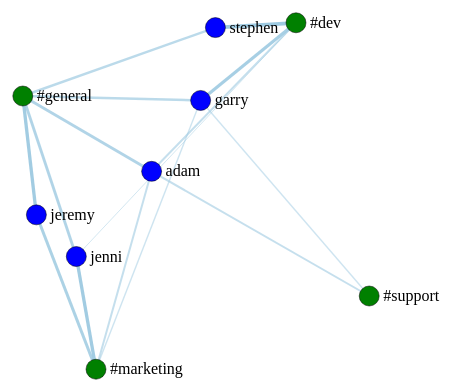
D3 v3 page, settled after 480 driven frames (8 s of simulated time); the page loaded 1 data file(s).



var w = window.innerWidth,
    h = 500,
    channelRadius = 200,
    centerX = w / 2,
    centerY = h / 2,
    node,
    link,
    root,
    channelNodes,
    peopleNodes,
    nodeLookup = {},
    links = [],
    rootNode,
    nodes;

var force = d3.layout.force()
    .on("tick", tick)
    .charge(function(d) { return d._children ? -d.size / 100 : -30; })
    .linkDistance(function(d) { return d.target._children ? 80 : 30; })
    .size([w, h - 160]);

var vis = d3.select("body").append("svg:svg")
    .attr("width", w)
    .attr("height", h);

d3.json("flare2.json", function(json) {
  root = json;
  root.fixed = true;
  root.x = w / 2;
  root.y = h / 2 - 80;
  update();
});

var addNode = function (node) {
    nodeLookup[node.name] = node;

    return node;
};

var setupRootNode = function () {
    rootNode = addNode({
        type: "anchor",
        name: "root",
        fixed: true,
        x: centerX,
        y: centerY - 80
    });
};

var setupChannelNodes = function () {
    var nodeCount = root.channels.length;

    var radiansPerNode = (2 * Math.PI) / nodeCount;
    var radians = radiansPerNode / 1.5;

    channelNodes = _.map(root.channels, function (name) {
        radians = radians + radiansPerNode;

        return addNode({
            type: "channel",
            name: name,
            fixed: true,
            x: centerX + (Math.sin(radians) * channelRadius),
            y: centerY + (Math.cos(radians) * channelRadius)
        });
    });
};

var setupPeopleNodes = function () {
    peopleNodes = _.map(root.people, function (obj) {
        return addNode({
            type: "person",
            name: obj.name,
            data: obj
        });
    });
};

var setupLinks = function() {
    _.forEach(peopleNodes, function (node) {
        _.forEach(node.data.channels, function (weight, channel) {
            if (weight == 0) {
                return;
            }

            channelNode = nodeLookup[channel];

            links.push({
                type: "personToChannel",
                source: node,
                target: channelNode,
                weight: weight
            });
        });
    });
};

var setupAllTheThings = function () {
    setupChannelNodes();
    setupPeopleNodes();
    setupLinks();

    nodes = _.values(nodeLookup);

    console.log(nodes);
    console.log(_.map(links, function (link) {
        return link.source.name + " -> " + link.target.name;
    }));
};

var chargeFn = function (node) {
    console.log("charge");
    console.log(node);

    var result = -10;

    switch (node.type)
    {
        case "channel":
          result = 0;
          break;
        case "person":
          result = -400;
          break;
        case "root":
          result = 0;
          break;
    }

    console.log(result);

    return result;
};

function update() {
  setupAllTheThings();

  // Restart the force layout.
  force
      .nodes(nodes)
      .links(links)
      .gravity(0)
      .linkDistance(function (link) {
          return 80 * (1 - (link.weight || 0));
      })
      .linkStrength(function (link) {
          return link.weight || 0;
      })
      .charge(chargeFn)
      .start();

  // Update the links…
  link = vis.selectAll("line.link").data(links);

  // Enter any new links.
  link.enter()
      .insert("svg:line", ".node")
      .attr("class", "link")
      .attr("style", function (link) {
          return "stroke-width:" + Math.sqrt(20 * link.weight) + "px;" +
            "opacity:" + (0.4 + link.weight);
      })
      .attr("x1", function(d) { return d.source.x; })
      .attr("y1", function(d) { return d.source.y; })
      .attr("x2", function(d) { return d.target.x; })
      .attr("y2", function(d) { return d.target.y; });

  // Exit any old links.
  link.exit().remove();

  node = vis.selectAll("g").data(nodes);

  var container = node.enter()
      .append("g")
      .attr("transform", function(d){return "translate("+d.x+","+d.y+")"})

  container.append("svg:circle")
      .attr("class", "node")
      .attr("cx", function(d) { return 0; })
      .attr("cy", function(d) { return 0; })
      .attr("r", function(d) { return 10; })
      .on("mouseover", showName)
      .style("fill", color);

  container.append("text")
    .attr("x", "14px")
    .attr("y", "5px")
    .text(function (node) { return node.name; });

  container
      .call(force.drag);

  // Exit any old nodes.
  node.exit().remove();
}

function tick() {
  link.attr("x1", function(d) { return d.source.x; })
      .attr("y1", function(d) { return d.source.y; })
      .attr("x2", function(d) { return d.target.x; })
      .attr("y2", function(d) { return d.target.y; });

  node.attr("transform", function(d) { return "translate("+d.x+","+d.y+")"});
}

// Color leaf nodes orange, and packages white or blue.
function color(d) {
  var c = 'Red';

  switch (d.type)
  {
    case "anchor":
      c = "Silver";
      break;
    case "channel":
      c = "Green";
      break;
    case "person":
      c = "Blue";
      break;
  }

  return c;
}

// Toggle children on click.
function click(d) {
  showName(d);
}

function showName(node) {
    var current = document.getElementById("current");
    current.innerHTML = node.name;
}
    

### data: flare2.json
{
 "channels": [
  "#dev",
  "#general",
  "#marketing",
  "#support"
 ],
 "people": [
  {
   "name": "garry",
   "channels": {
    "#dev": 0.5,
    "#general": 0.3,
    "#marketing": 0.1,
    "#support": 0.1
   }
  },
  {
   "name": "stephen",
   "channels": {
    "#dev": 0.7,
    "#general": 0.3,
    "#marketing": 0.0,
    "#support": 0.0
   }
  },
  {
   "name": "adam",
   "channels": {
    "#dev": 0.2,
    "#general": 0.4,
    "#marketing": 0.2,
    "#support": 0.2
   }
  },
  {
   "name": "jenni",
   "channels": {
    "#dev": 0.05,
    "#general": 0.4,
    "#marketing": 0.55,
    "#support": 0.0
   }
  },
  {
   "name": "jeremy",
   "channels": {
    "#dev": 0.0,
    "#general": 0.55,
    "#marketing": 0.45,
    "#support": 0.0
   }
  }
 ]
}